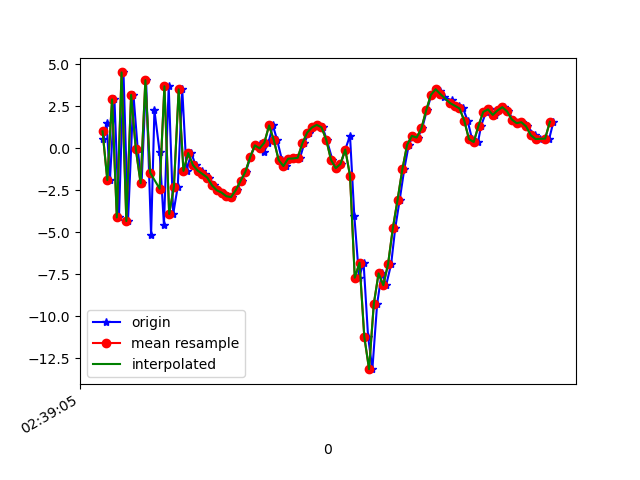

The table this chart was drawn from, first rows:
1617849545844, 545189392344313, 0.5260412, -0.8197074, -8.592713
1617849545857, 545189411575083, 1.488, -0.3342, 8.133
1617849545871, 545189430805853, -1.895, -0.9904, -8.08
1617849545890, 545189450036623, 2.906, 0.09366, 6.833
1617849545909, 545189469267393, -4.125, -1.292, -4.711
1617849545928, 545189488498163, 4.514, 0.1391, 1.312
1617849545947, 545189507728933, -4.339, -1.293, 1.522
1617849545970, 545189526959703, 3.175, 0.1569, -5.489
1617849545988, 545189546190473, -0.07222, -0.5487, 7.625
1617849546004, 545189565421243, -2.085, -1.041, -7.914
1617849546023, 545189584652013, 4.053, -0.1819, 4.926
1617849546044, 545189603882783, -5.178, -1.616, 0.5426
1617849546058, 545189623113553, 2.26, -0.003919, -5.592
1617849546080, 545189642344323, -0.2357, -0.2507, 7.901
1617849546098, 545189661575093, -4.587, -0.9007, -6.223
1617849546118, 545189680805863, 3.689, 0.4013, 0.3824
1617849546137, 545189700036633, -3.918, -0.9293, 5.691
1617849546156, 545189719267403, -2.289, -0.4816, -8.023
1617849546175, 545189738498173, 3.505, 0.2363, 5.107
1617849546193, 545189757728943, -1.351, -0.9479, 4.833
1617849546213, 545189777082641, -0.29, -0.2134, 2.329
1617849546231, 545189796313411, -1.003, 0.08873, 0.4651
1617849546256, 545189815544181, -1.338, -0.06473, 0.6295
1617849546271, 545189834774951, -1.535, 0.2361, 0.7324
1617849546287, 545189854005721, -1.748, 0.9264, 0.9244
1617849546308, 545189873236491, -2.215, 2.101, 0.8476
1617849546327, 545189892467261, -2.507, 3.661, 0.484
1617849546345, 545189911698031, -2.643, 5.03, 0.3133
1617849546365, 545189930928801, -2.862, 5.551, 0.3407
1617849546384, 545189950159571, -2.911, 5.902, 0.4256
1617849546404, 545189969390341, -2.498, 4.465, 1.079
1617849546425, 545189988621111, -1.948, 2.582, 1.605
1617849546442, 545190007851881, -1.414, 0.4242, 2.176
1617849546461, 545190027082651, -0.5499, -0.6523, 2.27
1617849546480, 545190046313421, 0.1704, -1.323, 2.403
1617849546500, 545190065544191, 0.2272, -2.835, 2.502
1617849546518, 545190084774961, -0.2378, -3.687, 2.191
1617849546537, 545190104005731, 0.3283, -3.123, 1.92
1617849546556, 545190123236501, 1.356, -1.437, 1.146
1617849546574, 545190142467271, 0.4736, -0.3233, 1.112
1617849546594, 545190161698041, -0.7007, -0.5951, 1.182
1617849546613, 545190180928811, -1.064, -0.1387, 1.539
1617849546632, 545190200159581, -0.6213, 1.562, -1.401
1617849546655, 545190219390351, -0.6113, 2.601, -4.739
1617849546670, 545190238621121, -0.5711, 3.011, -6.275
1617849546688, 545190257851891, 0.2988, 3.155, -6.193
1617849546706, 545190277082661, 0.9299, 3.166, -5.282
1617849546725, 545190296313431, 1.236, 3.229, -5.338
1617849546747, 545190315544201, 1.389, 3.463, -6.495
1617849546765, 545190334774971, 1.244, 3.445, -6.775
1617849546782, 545190354005741, 0.5121, 2.313, -7.124
1617849546806, 545190373236511, -0.6886, 1.213, -6.753
1617849546823, 545190392467281, -1.191, 0.926, -5.488
1617849546841, 545190411698051, -0.9372, 1.504, -4.893
1617849546860, 545190430928821, -0.07712, 2.082, -7.726
1617849546880, 545190450159591, 0.7477, -0.7375, -6.597
1617849546898, 545190469390361, -4.011, -7.318, -4.052
1617849546918, 545190488621131, -7.716, -7.046, -2.17
1617849546937, 545190507851901, -6.815, 2.159, -0.1105
1617849546956, 545190527082671, -11.23, 4.069, 2.38
1617849546974, 545190546313441, -13.16, 0.7297, 10.38
... 39 more rows
